Run: headless pygame with SDL's dummy video driver; simulated clock (each Clock.tick advances the game by its frame time, no real sleeping); random seed 0; keys injected as events and as key.get_pressed() state; no mouse input.
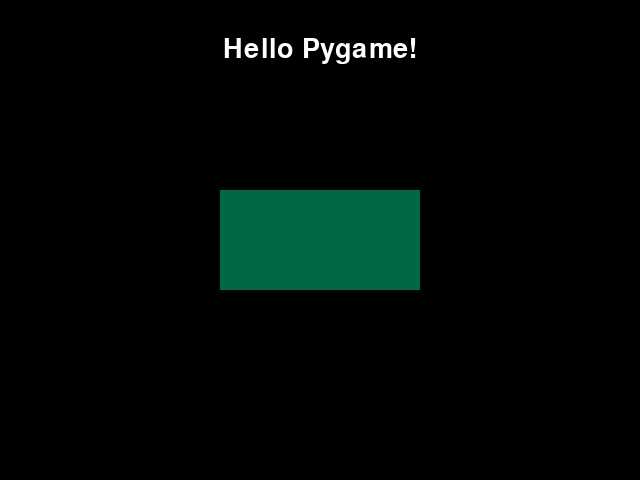
Frame 1 of 4 · flips 1–60 · no input
Frame 2 of 4 · flips 61–180 · tapped SPACE, RETURN · held RIGHT (→), D · screen unchanged from frame 1, image omitted
Frame 3 of 4 · flips 181–300 · held DOWN (↓), S · screen unchanged from frame 2, image omitted
Frame 4 of 4 · flips 301–420 · held LEFT (←), A, UP (↑), W · screen unchanged from frame 3, image omitted

The pygame program that drew these frames:

import pygame

pygame.init()

SCREENWIDTH, SCREENHEIGHT = 640, 480
display_surface = pygame.display.set_mode((SCREENWIDTH, SCREENHEIGHT))


pygame.display.set_caption("My first game screen")


RECT_COLOR = (0, 104, 69)
rect_width, rect_height = 200, 100
rect = pygame.Rect(0, 0, rect_width, rect_height)
rect.center = (SCREENWIDTH // 2, SCREENHEIGHT // 2)

font = pygame.font.Font(None, 40)
text = font.render("Hello Pygame!", True, pygame.Color("white"))
text_rect = text.get_rect(center=(SCREENWIDTH // 2, 50))

BG_COLOR = (0, 0, 0)

def game_loop():
    clock = pygame.time.Clock()
    running = True
    while running:
        for event in pygame.event.get():
            if event.type == pygame.QUIT:
                running = False

        display_surface.fill(BG_COLOR)

        pygame.draw.rect(display_surface, RECT_COLOR, rect)

        display_surface.blit(text, text_rect)

        pygame.display.flip()
        clock.tick(60)

    pygame.quit()

if __name__ == "__main__":
    game_loop()
